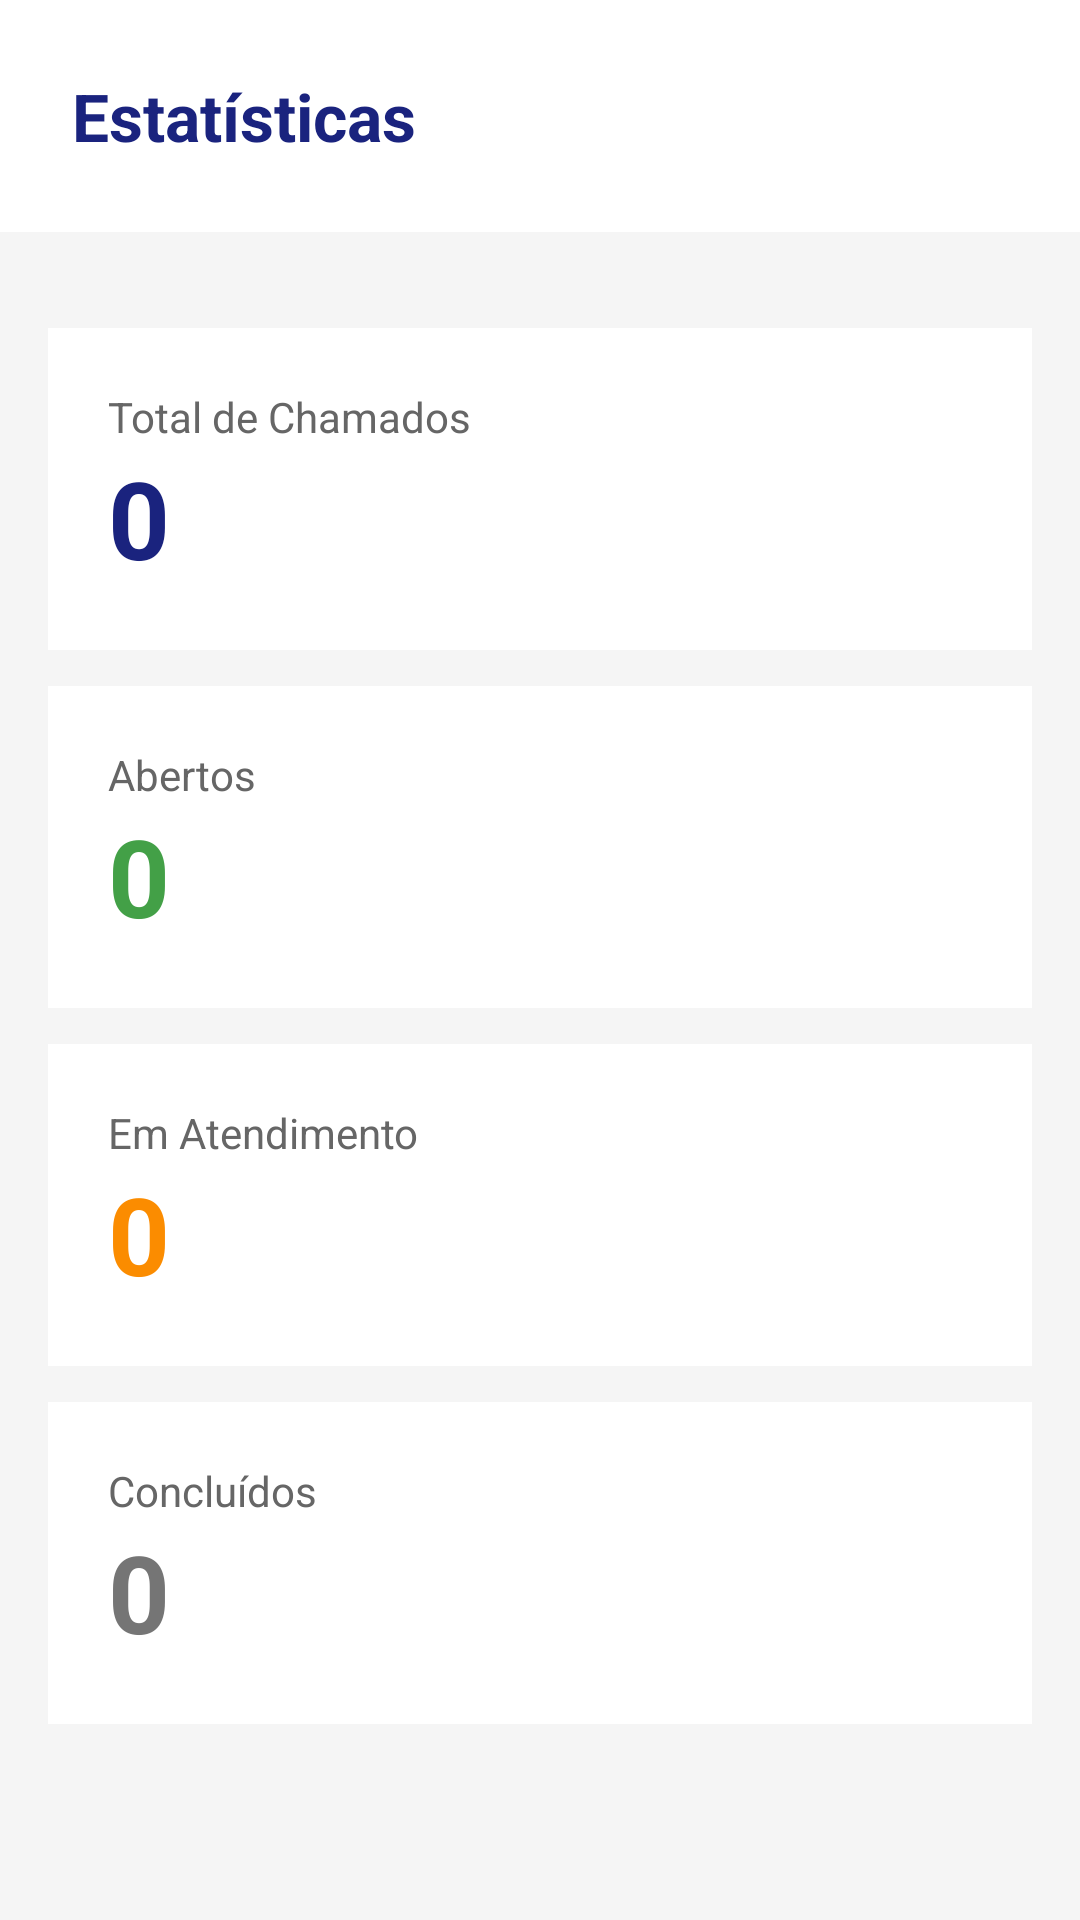

This screen was rendered from an Android layout file. Write that file and the resources it references.
<!-- AndroidManifest.xml: application theme Theme.TrabalhoPDM -->
<!-- res/layout/activity_estatisticas.xml -->
<?xml version="1.0" encoding="utf-8"?>
<LinearLayout xmlns:android="http://schemas.android.com/apk/res/android"
    android:layout_width="match_parent"
    android:layout_height="match_parent"
    android:orientation="vertical"
    android:background="#F5F5F5">

    <TextView
        android:layout_width="match_parent"
        android:layout_height="wrap_content"
        android:text="Estatísticas"
        android:textSize="22sp"
        android:textStyle="bold"
        android:textColor="#1A237E"
        android:padding="24dp"
        android:background="#FFFFFF"
        android:layout_marginBottom="16dp"/>

    <LinearLayout
        android:layout_width="match_parent"
        android:layout_height="wrap_content"
        android:orientation="vertical"
        android:padding="16dp">

        
        <LinearLayout
            android:layout_width="match_parent"
            android:layout_height="wrap_content"
            android:orientation="vertical"
            android:background="#FFFFFF"
            android:padding="20dp"
            android:layout_marginBottom="12dp">

            <TextView
                android:layout_width="wrap_content"
                android:layout_height="wrap_content"
                android:text="Total de Chamados"
                android:textSize="14sp"
                android:textColor="#666666"/>

            <TextView
                android:id="@+id/tvTotal"
                android:layout_width="wrap_content"
                android:layout_height="wrap_content"
                android:text="0"
                android:textSize="36sp"
                android:textStyle="bold"
                android:textColor="#1A237E"/>

        </LinearLayout>

        
        <LinearLayout
            android:layout_width="match_parent"
            android:layout_height="wrap_content"
            android:orientation="vertical"
            android:background="#FFFFFF"
            android:padding="20dp"
            android:layout_marginBottom="12dp">

            <TextView
                android:layout_width="wrap_content"
                android:layout_height="wrap_content"
                android:text="Abertos"
                android:textSize="14sp"
                android:textColor="#666666"/>

            <TextView
                android:id="@+id/tvAbertos"
                android:layout_width="wrap_content"
                android:layout_height="wrap_content"
                android:text="0"
                android:textSize="36sp"
                android:textStyle="bold"
                android:textColor="#43A047"/>

        </LinearLayout>

        
        <LinearLayout
            android:layout_width="match_parent"
            android:layout_height="wrap_content"
            android:orientation="vertical"
            android:background="#FFFFFF"
            android:padding="20dp"
            android:layout_marginBottom="12dp">

            <TextView
                android:layout_width="wrap_content"
                android:layout_height="wrap_content"
                android:text="Em Atendimento"
                android:textSize="14sp"
                android:textColor="#666666"/>

            <TextView
                android:id="@+id/tvEmAtendimento"
                android:layout_width="wrap_content"
                android:layout_height="wrap_content"
                android:text="0"
                android:textSize="36sp"
                android:textStyle="bold"
                android:textColor="#FB8C00"/>

        </LinearLayout>

        
        <LinearLayout
            android:layout_width="match_parent"
            android:layout_height="wrap_content"
            android:orientation="vertical"
            android:background="#FFFFFF"
            android:padding="20dp">

            <TextView
                android:layout_width="wrap_content"
                android:layout_height="wrap_content"
                android:text="Concluídos"
                android:textSize="14sp"
                android:textColor="#666666"/>

            <TextView
                android:id="@+id/tvConcluidos"
                android:layout_width="wrap_content"
                android:layout_height="wrap_content"
                android:text="0"
                android:textSize="36sp"
                android:textStyle="bold"
                android:textColor="#757575"/>

        </LinearLayout>

    </LinearLayout>
</LinearLayout>
<!-- resources referenced by this layout -->
<resources>
  <style name="Theme.TrabalhoPDM" parent="Theme.MaterialComponents.DayNight.NoActionBar">
          <item name="colorControlNormal">#FFFFFF</item>
          <item name="drawerArrowStyle">@style/DrawerArrowWhite</item>
      </style>
  <style name="DrawerArrowWhite" parent="Widget.AppCompat.DrawerArrowToggle">
          <item name="color">#FFFFFF</item>
      </style>
</resources>
